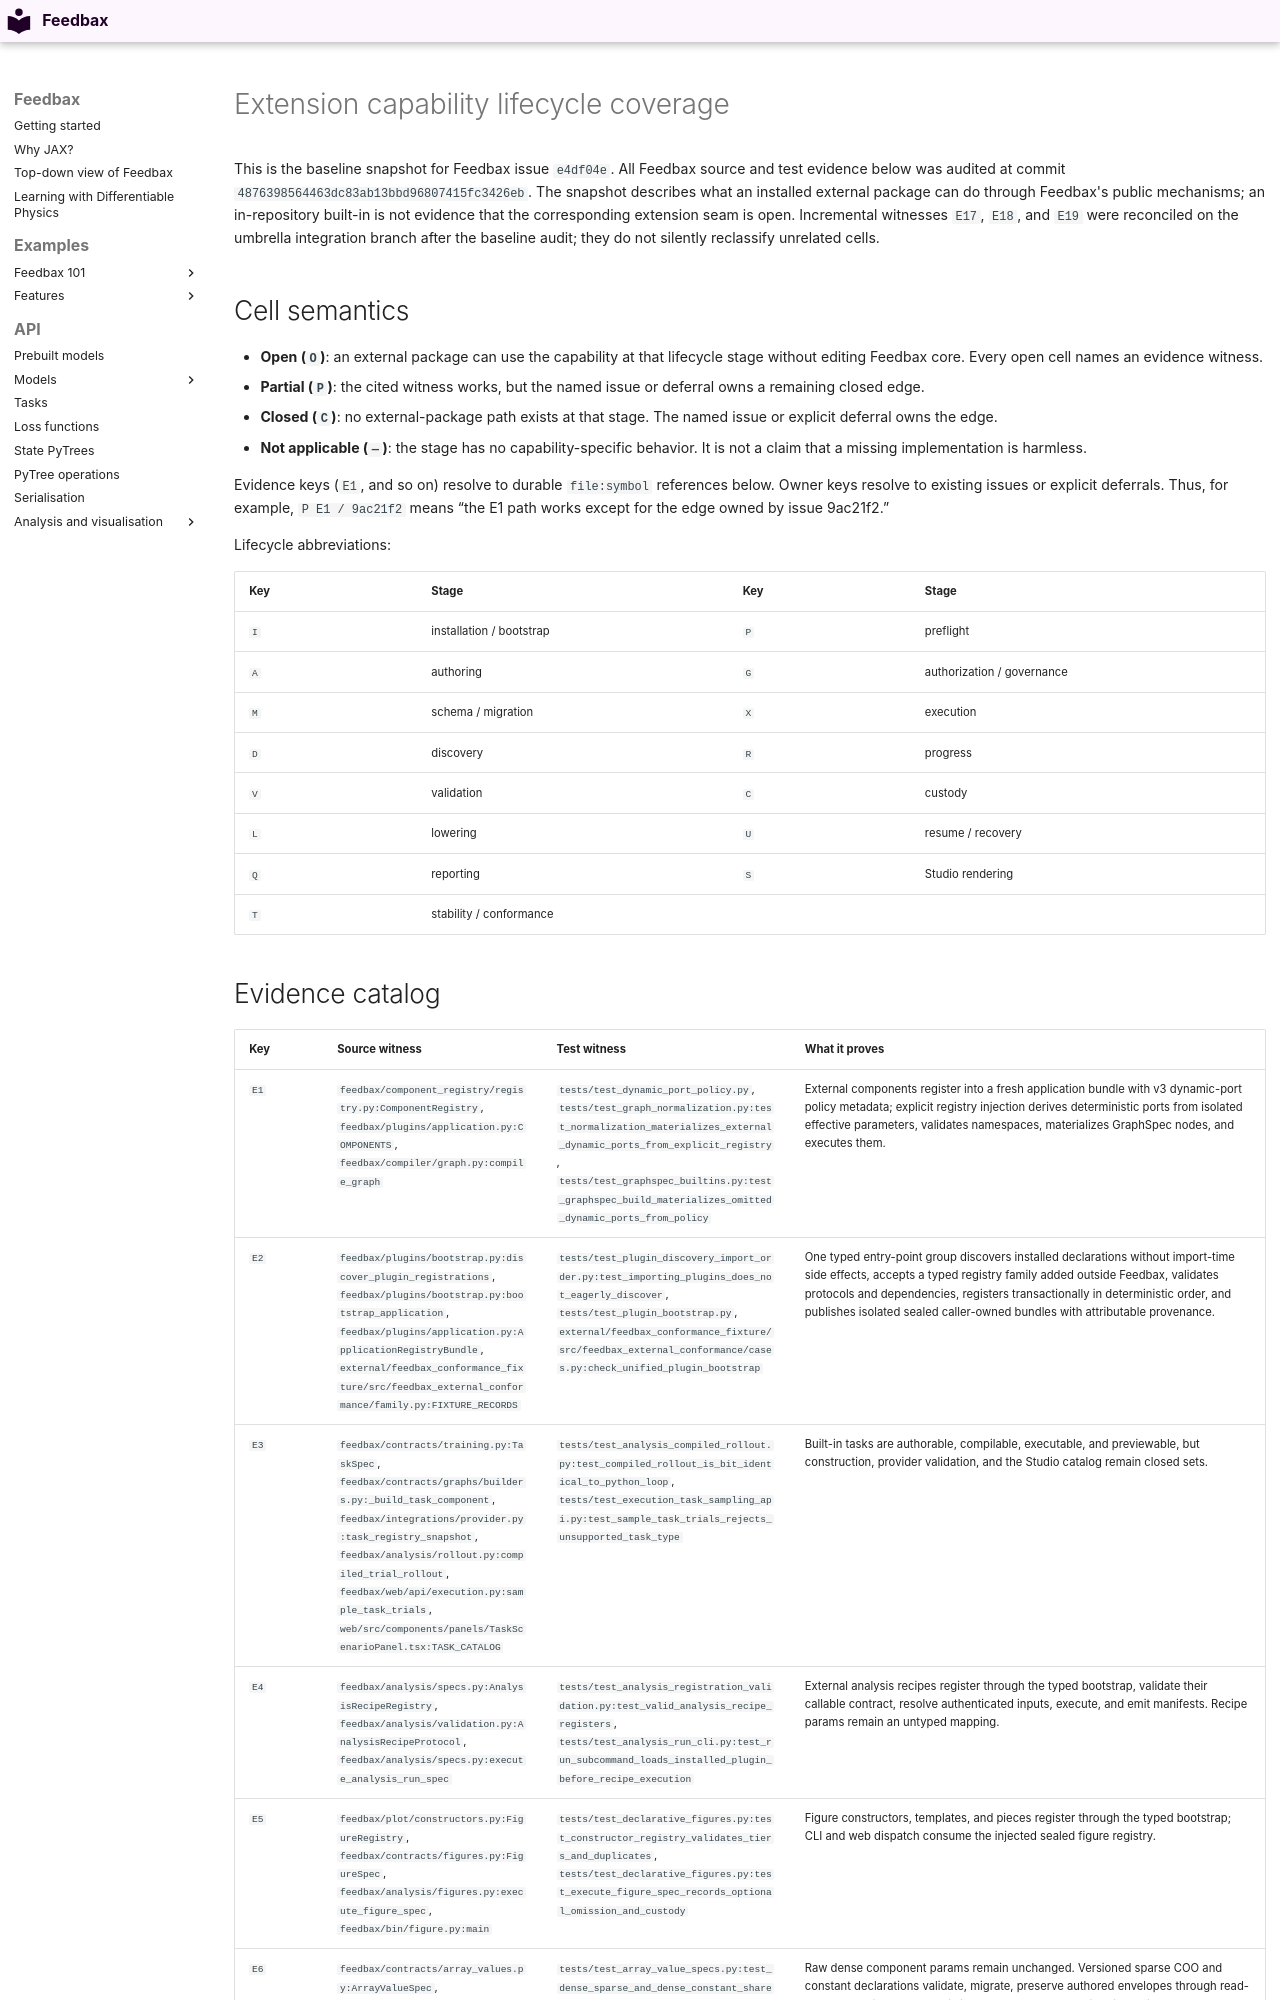

repository: i-m-mll/feedbax · page: design/extension_coverage/index.html · generator: mkdocs

# Extension capability lifecycle coverage

This is the baseline snapshot for Feedbax issue `e4df04e`. All Feedbax source
and test evidence below was audited at commit
`4876398564463dc83ab13bbd96807415fc3426eb`. The snapshot describes what an
installed external package can do through Feedbax's public mechanisms; an
in-repository built-in is not evidence that the corresponding extension seam is
open. Incremental witnesses `E17`, `E18`, and `E19` were reconciled on the umbrella
integration branch after the baseline audit; they do not silently reclassify
unrelated cells.

## Cell semantics

- **Open (`O`)**: an external package can use the capability at that lifecycle
  stage without editing Feedbax core. Every open cell names an evidence witness.
- **Partial (`P`)**: the cited witness works, but the named issue or deferral
  owns a remaining closed edge.
- **Closed (`C`)**: no external-package path exists at that stage. The named
  issue or explicit deferral owns the edge.
- **Not applicable (`—`)**: the stage has no capability-specific behavior. It
  is not a claim that a missing implementation is harmless.

Evidence keys (`E1`, and so on) resolve to durable `file:symbol` references
below. Owner keys resolve to existing issues or explicit deferrals. Thus, for
example, `P E1 / 9ac21f2` means “the E1 path works except for the edge owned by
issue 9ac21f2.”

Lifecycle abbreviations:

| Key | Stage | Key | Stage |
|---|---|---|---|
| `I` | installation / bootstrap | `P` | preflight |
| `A` | authoring | `G` | authorization / governance |
| `M` | schema / migration | `X` | execution |
| `D` | discovery | `R` | progress |
| `V` | validation | `C` | custody |
| `L` | lowering | `U` | resume / recovery |
| `Q` | reporting | `S` | Studio rendering |
| `T` | stability / conformance | | |
